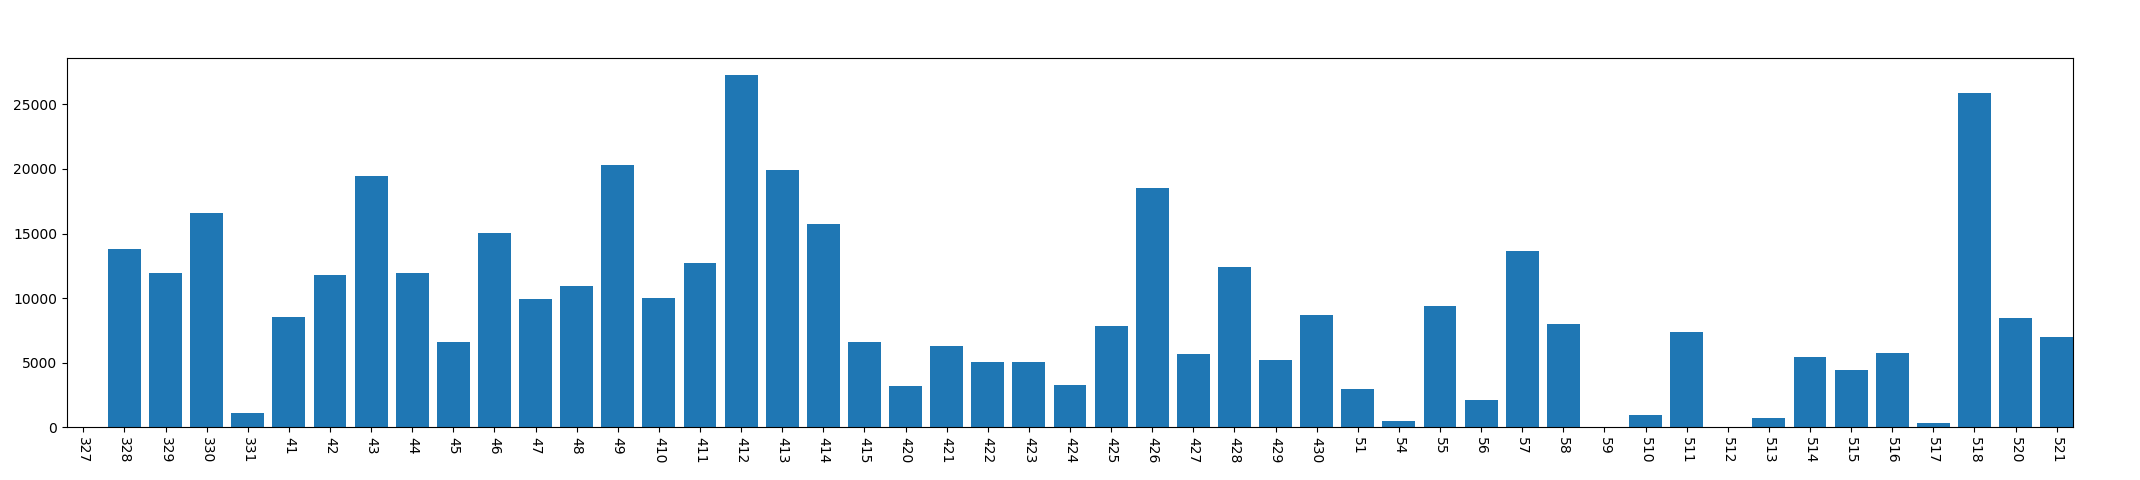

Values plotted in this chart, from the file beside it:
, year, mon, day, conversation_time
0, 2013, 3, 27, 0
1, 2013, 3, 28, 13797
2, 2013, 3, 29, 11920
3, 2013, 3, 30, 16611
4, 2013, 3, 31, 1087
5, 2013, 4, 1, 8520
6, 2013, 4, 2, 11820
7, 2013, 4, 3, 19421
8, 2013, 4, 4, 11981
9, 2013, 4, 5, 6621
10, 2013, 4, 6, 15059
11, 2013, 4, 7, 9903
12, 2013, 4, 8, 10958
13, 2013, 4, 9, 20271
14, 2013, 4, 10, 9993
15, 2013, 4, 11, 12695
16, 2013, 4, 12, 27264
17, 2013, 4, 13, 19952
18, 2013, 4, 14, 15755
19, 2013, 4, 15, 6605
20, 2013, 4, 20, 3176
21, 2013, 4, 21, 6322
22, 2013, 4, 22, 5032
23, 2013, 4, 23, 5073
24, 2013, 4, 24, 3257
25, 2013, 4, 25, 7808
26, 2013, 4, 26, 18506
27, 2013, 4, 27, 5702
28, 2013, 4, 28, 12431
29, 2013, 4, 29, 5173
30, 2013, 4, 30, 8713
31, 2013, 5, 1, 2995
32, 2013, 5, 4, 514
33, 2013, 5, 5, 9412
34, 2013, 5, 6, 2098
35, 2013, 5, 7, 13659
36, 2013, 5, 8, 8002
37, 2013, 5, 9, 0
38, 2013, 5, 10, 936
39, 2013, 5, 11, 7341
40, 2013, 5, 12, 0
41, 2013, 5, 13, 696
42, 2013, 5, 14, 5438
43, 2013, 5, 15, 4416
44, 2013, 5, 16, 5764
45, 2013, 5, 17, 303
46, 2013, 5, 18, 25889
47, 2013, 5, 20, 8487
48, 2013, 5, 21, 7007
